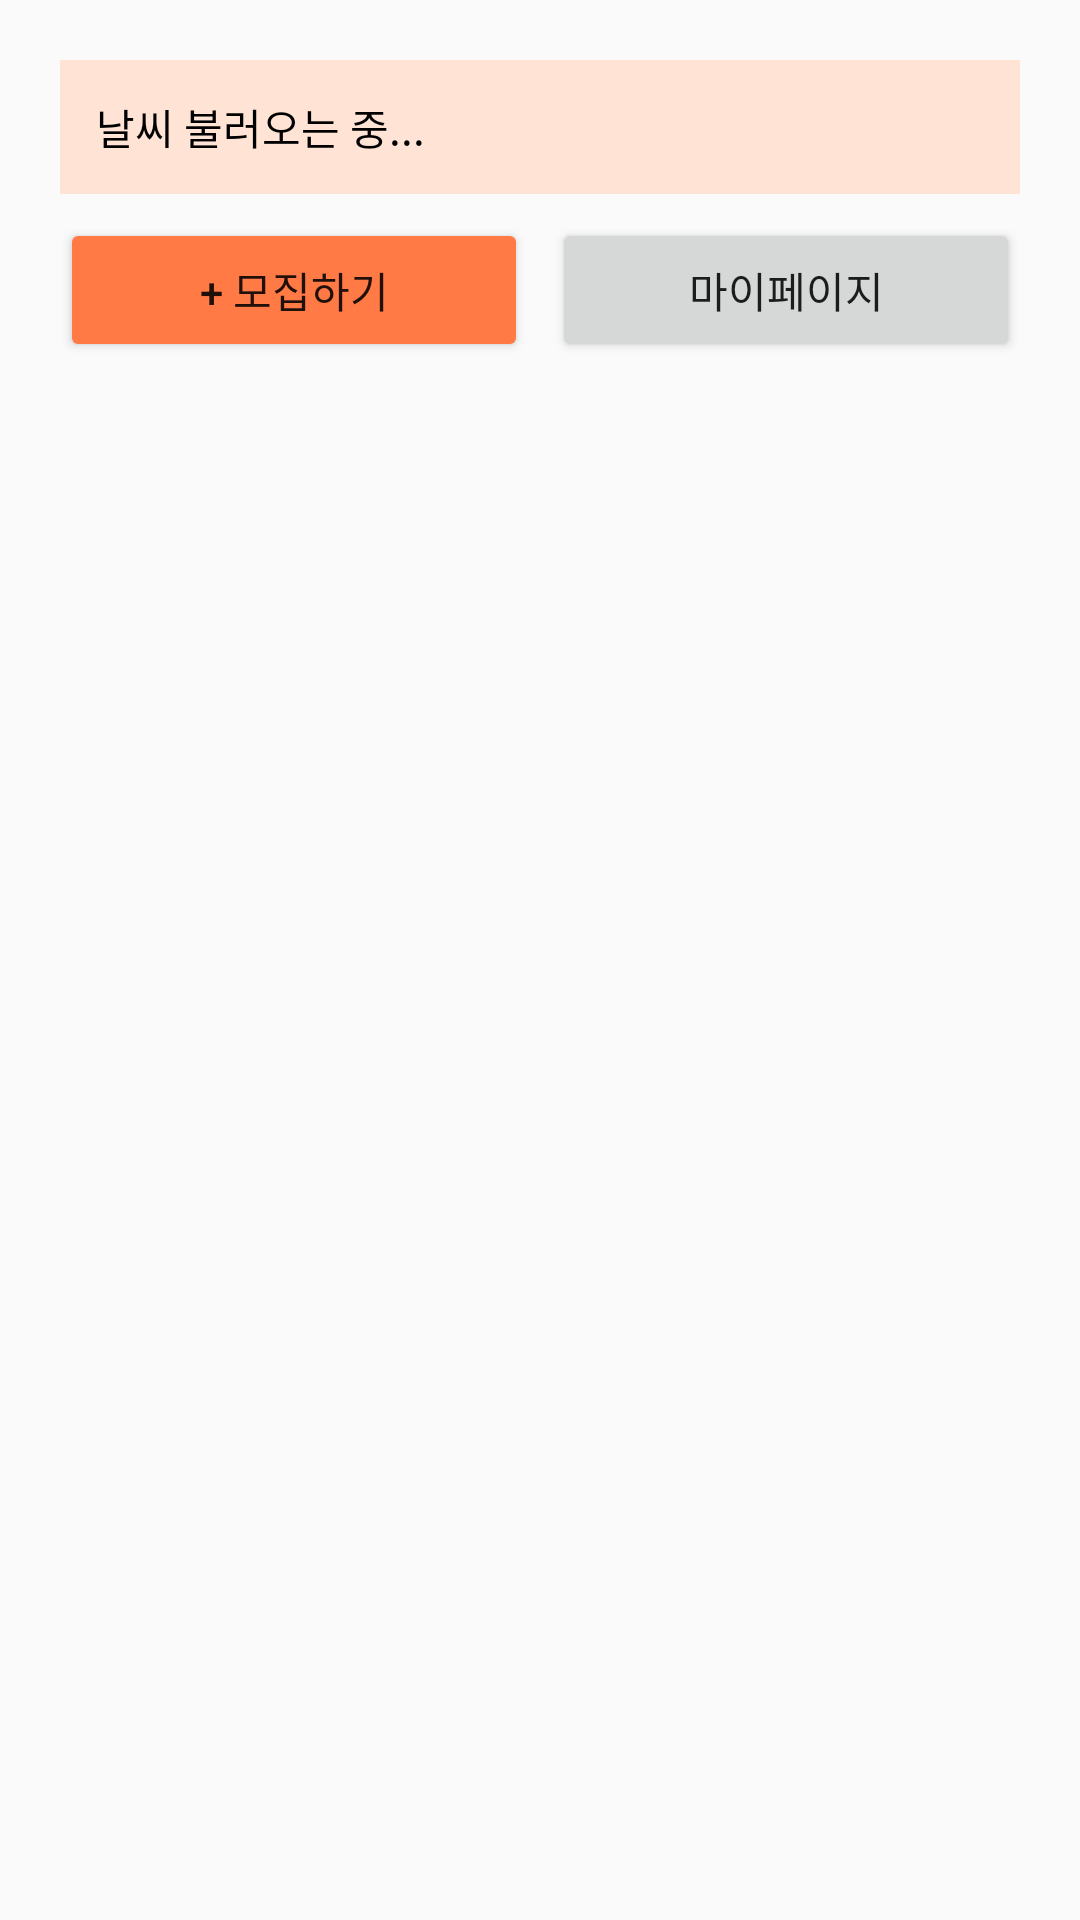

Layout XML and referenced resources for this Android screen:
<!-- AndroidManifest.xml: application theme Theme.AppCompat.Light.DarkActionBar -->
<!-- res/layout/activity_home.xml -->
<?xml version="1.0" encoding="utf-8"?>
<LinearLayout xmlns:android="http://schemas.android.com/apk/res/android"
    android:layout_width="match_parent"
    android:layout_height="match_parent"
    android:orientation="vertical"
    android:padding="20dp">

    <TextView
        android:id="@+id/tvHomeWeather"
        android:layout_width="match_parent"
        android:layout_height="wrap_content"
        android:background="@color/brand_light"
        android:padding="12dp"
        android:textColor= "@android:color/black"
        android:text="날씨 불러오는 중..." />

    <LinearLayout
        android:layout_width="match_parent"
        android:layout_height="wrap_content"
        android:layout_marginTop="8dp"
        android:orientation="horizontal">

        <Button
            android:id="@+id/btnHomeCreate"
            android:layout_width="0dp"
            android:layout_height="wrap_content"
            android:layout_marginEnd="8dp"
            android:layout_weight="1"
            android:backgroundTint="@color/brand"
            android:text="+ 모집하기" />

        <Button
            android:id="@+id/btnHomeMyPage"
            android:layout_width="0dp"
            android:layout_height="wrap_content"
            android:layout_weight="1"
            android:text="마이페이지" />
    </LinearLayout>

    
    <TextView
        android:id="@+id/tvHomeEmpty"
        android:layout_width="match_parent"
        android:layout_height="wrap_content"
        android:layout_marginTop="32dp"
        android:gravity="center"
        android:text="아직 모집글이 없어요\n첫 번째로 밥친구를 모집해보세요!"
        android:textColor="@color/text_gray"
        android:visibility="gone" />

    <androidx.recyclerview.widget.RecyclerView
        android:id="@+id/rvHomePosts"
        android:layout_width="match_parent"
        android:layout_height="0dp"
        android:layout_marginTop="8dp"
        android:layout_weight="1" />

</LinearLayout>
<!-- resources referenced by this layout -->
<resources>
  <color name="brand">#FF7A45</color>
  <color name="brand_light">#FFE4D6</color>
  <color name="text_gray">#757575</color>
</resources>
